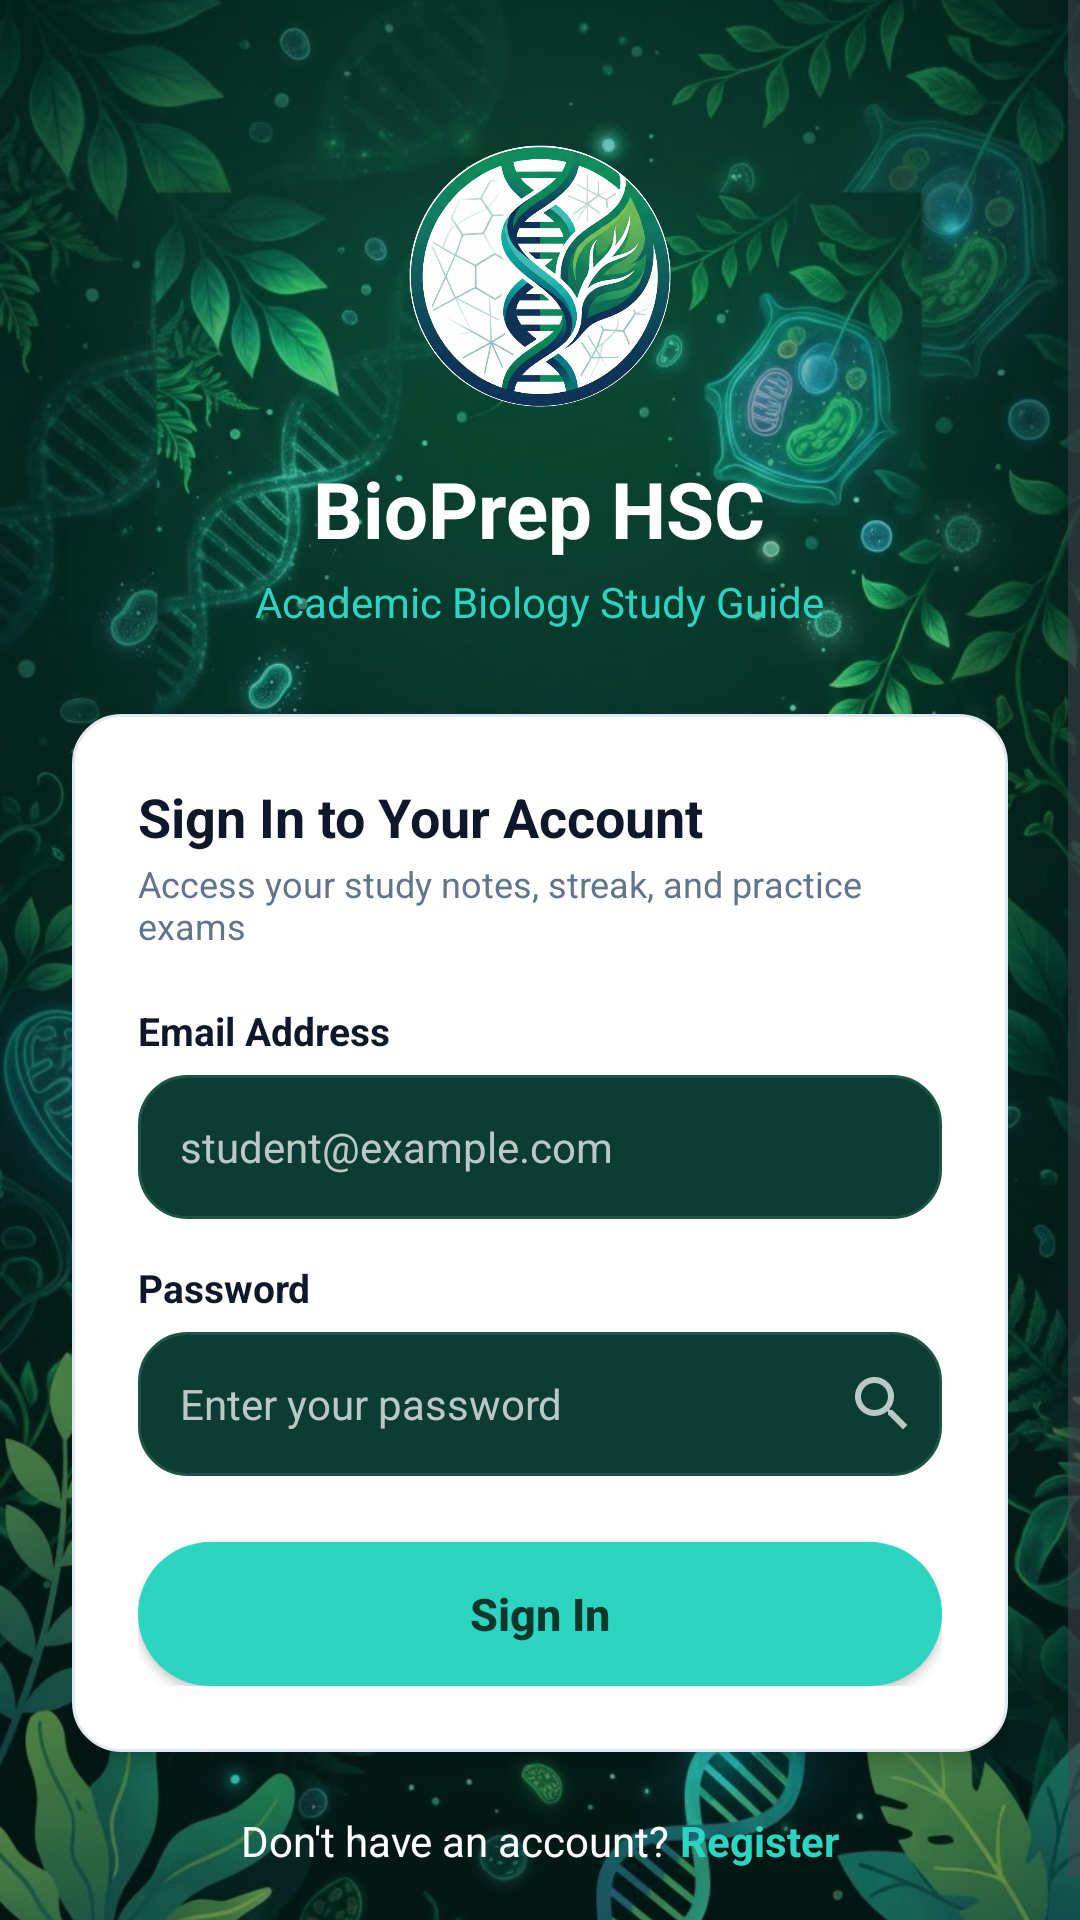

Android layout source for this screen:
<!-- AndroidManifest.xml: application theme Theme.BioPrepAcademicStudyGuide -->
<!-- res/layout/activity_sign_in.xml -->
<?xml version="1.0" encoding="utf-8"?>
<androidx.constraintlayout.widget.ConstraintLayout xmlns:android="http://schemas.android.com/apk/res/android"
    xmlns:app="http://schemas.android.com/apk/res-auto"
    android:id="@+id/layoutSignInRoot"
    android:layout_width="match_parent"
    android:layout_height="match_parent"
    android:background="@color/bio_surface">

    <ImageView
        android:layout_width="0dp"
        android:layout_height="0dp"
        android:alpha="0.85"
        android:importantForAccessibility="no"
        android:scaleType="centerCrop"
        android:src="@drawable/bg_stitch_biology"
        app:layout_constraintBottom_toBottomOf="parent"
        app:layout_constraintEnd_toEndOf="parent"
        app:layout_constraintStart_toStartOf="parent"
        app:layout_constraintTop_toTopOf="parent" />

    <View
        android:layout_width="0dp"
        android:layout_height="0dp"
        android:background="#22001713"
        app:layout_constraintBottom_toBottomOf="parent"
        app:layout_constraintEnd_toEndOf="parent"
        app:layout_constraintStart_toStartOf="parent"
        app:layout_constraintTop_toTopOf="parent" />

    <ScrollView
        android:id="@+id/scrollSignIn"
        android:layout_width="0dp"
        android:layout_height="0dp"
        android:fillViewport="true"
        android:isScrollContainer="true"
        app:layout_constraintBottom_toBottomOf="parent"
        app:layout_constraintEnd_toEndOf="parent"
        app:layout_constraintStart_toStartOf="parent"
        app:layout_constraintTop_toTopOf="parent">

        <LinearLayout
            android:layout_width="match_parent"
            android:layout_height="wrap_content"
            android:gravity="center"
            android:orientation="vertical"
            android:paddingStart="24dp"
            android:paddingTop="48dp"
            android:paddingEnd="24dp"
            android:paddingBottom="32dp">

            
            <ImageView
                android:layout_width="88dp"
                android:layout_height="88dp"
                android:contentDescription="BioPrep App Logo"
                android:src="@drawable/app_logo" />

            <TextView
                android:layout_width="wrap_content"
                android:layout_height="wrap_content"
                android:layout_marginTop="16dp"
                android:text="BioPrep HSC"
                android:textColor="@color/white"
                android:textSize="26sp"
                android:textStyle="bold" />

            <TextView
                android:layout_width="wrap_content"
                android:layout_height="wrap_content"
                android:layout_marginTop="4dp"
                android:text="Academic Biology Study Guide"
                android:textColor="@color/bio_mint_accent"
                android:textSize="14sp" />

            
            <LinearLayout
                android:layout_width="match_parent"
                android:layout_height="wrap_content"
                android:layout_marginTop="28dp"
                android:background="@drawable/bg_card_white"
                android:elevation="4dp"
                android:orientation="vertical"
                android:padding="22dp">

                <TextView
                    android:layout_width="wrap_content"
                    android:layout_height="wrap_content"
                    android:text="Sign In to Your Account"
                    android:textColor="@color/bio_card_text_dark"
                    android:textSize="18sp"
                    android:textStyle="bold" />

                <TextView
                    android:layout_width="wrap_content"
                    android:layout_height="wrap_content"
                    android:layout_marginTop="2dp"
                    android:text="Access your study notes, streak, and practice exams"
                    android:textColor="@color/bio_card_text_muted"
                    android:textSize="12sp" />

                
                <TextView
                    android:layout_width="wrap_content"
                    android:layout_height="wrap_content"
                    android:layout_marginTop="18dp"
                    android:text="Email Address"
                    android:textColor="@color/bio_card_text_dark"
                    android:textSize="13sp"
                    android:textStyle="bold" />

                <EditText
                    android:id="@+id/etSignInEmail"
                    android:layout_width="match_parent"
                    android:layout_height="48dp"
                    android:layout_marginTop="6dp"
                    android:background="@drawable/bg_card_dark_teal"
                    android:hint="student@example.com"
                    android:inputType="textEmailAddress"
                    android:paddingStart="14dp"
                    android:paddingEnd="14dp"
                    android:textColor="@color/white"
                    android:textColorHint="@color/bio_on_surface_variant"
                    android:textSize="14sp" />

                
                <TextView
                    android:layout_width="wrap_content"
                    android:layout_height="wrap_content"
                    android:layout_marginTop="14dp"
                    android:text="Password"
                    android:textColor="@color/bio_card_text_dark"
                    android:textSize="13sp"
                    android:textStyle="bold" />

                <FrameLayout
                    android:layout_width="match_parent"
                    android:layout_height="48dp"
                    android:layout_marginTop="6dp">

                    <EditText
                        android:id="@+id/etSignInPassword"
                        android:layout_width="match_parent"
                        android:layout_height="match_parent"
                        android:background="@drawable/bg_card_dark_teal"
                        android:hint="Enter your password"
                        android:inputType="textPassword"
                        android:paddingStart="14dp"
                        android:paddingEnd="46dp"
                        android:textColor="@color/white"
                        android:textColorHint="@color/bio_on_surface_variant"
                        android:textSize="14sp" />

                    <ImageButton
                        android:id="@+id/btnToggleSignInPassword"
                        android:layout_width="40dp"
                        android:layout_height="match_parent"
                        android:layout_gravity="end|center_vertical"
                        android:background="?attr/selectableItemBackgroundBorderless"
                        android:contentDescription="Show/Hide Password"
                        android:src="@drawable/ic_search_clean"
                        app:tint="@color/bio_on_surface_variant" />
                </FrameLayout>

                
                <Button
                    android:id="@+id/btnSignInSubmit"
                    android:layout_width="match_parent"
                    android:layout_height="48dp"
                    android:layout_marginTop="22dp"
                    android:background="@drawable/bg_pill_cyan"
                    android:text="Sign In"
                    android:textAllCaps="false"
                    android:textColor="#0A382C"
                    android:textSize="15sp"
                    android:textStyle="bold"
                    app:backgroundTint="@null" />

            </LinearLayout>

            
            <LinearLayout
                android:layout_width="wrap_content"
                android:layout_height="wrap_content"
                android:layout_marginTop="20dp"
                android:orientation="horizontal">

                <TextView
                    android:layout_width="wrap_content"
                    android:layout_height="wrap_content"
                    android:text="Don't have an account? "
                    android:textColor="@color/white"
                    android:textSize="14sp" />

                <TextView
                    android:id="@+id/tvGoToRegister"
                    android:layout_width="wrap_content"
                    android:layout_height="wrap_content"
                    android:text="Register"
                    android:textColor="@color/bio_mint_accent"
                    android:textSize="14sp"
                    android:textStyle="bold" />
            </LinearLayout>

        </LinearLayout>
    </ScrollView>

</androidx.constraintlayout.widget.ConstraintLayout>
<!-- resources referenced by this layout -->
<resources>
  <color name="bio_card_text_dark">#0F172A</color>
  <color name="bio_card_text_muted">#64748B</color>
  <color name="bio_mint_accent">#2DD4BF</color>
  <color name="bio_on_surface_variant">#B9CAC5</color>
  <color name="bio_surface">#001713</color>
  <color name="white">#FFFFFFFF</color>
  <!-- drawable app_logo: png bitmap (drawable, 510069 bytes) -->
  <!-- drawable bg_card_dark_teal (drawable) -->
  <?xml version="1.0" encoding="utf-8"?>
  <shape xmlns:android="http://schemas.android.com/apk/res/android"
      android:shape="rectangle">
      <solid android:color="@color/bio_container_dark_teal" />
      <corners android:radius="16dp" />
      <stroke
          android:width="1dp"
          android:color="@color/bio_container_dark_border" />
  </shape>
  <!-- drawable bg_card_white (drawable) -->
  <?xml version="1.0" encoding="utf-8"?>
  <shape xmlns:android="http://schemas.android.com/apk/res/android"
      android:shape="rectangle">
      <solid android:color="@color/bio_card_white" />
      <corners android:radius="16dp" />
      <stroke
          android:width="1dp"
          android:color="#E2E8F0" />
  </shape>
  <!-- drawable bg_pill_cyan (drawable) -->
  <?xml version="1.0" encoding="utf-8"?>
  <shape xmlns:android="http://schemas.android.com/apk/res/android"
      android:shape="rectangle">
      <solid android:color="@color/bio_mint_accent" />
      <corners android:radius="24dp" />
  </shape>
  <!-- drawable bg_stitch_biology: jpg bitmap (drawable, 133658 bytes) -->
  <!-- drawable ic_search_clean (drawable) -->
  <vector xmlns:android="http://schemas.android.com/apk/res/android"
      android:width="24dp"
      android:height="24dp"
      android:viewportWidth="24"
      android:viewportHeight="24">
      <path
          android:fillColor="#FFFFFF"
          android:pathData="M15.5,14h-0.79l-0.28,-0.27C15.41,12.59 16,11.11 16,9.5 16,5.91 13.09,3 9.5,3S3,5.91 3,9.5 5.91,16 9.5,16c1.61,0 3.09,-0.59 4.23,-1.57l0.27,0.28v0.79l5,4.99L20.49,19l-4.99,-5zm-6,0C7.01,14 5,11.99 5,9.5S7.01,5 9.5,5 14,7.01 14,9.5 11.99,14 9.5,14z" />
  </vector>
  <style name="Theme.BioPrepAcademicStudyGuide" parent="Base.Theme.BioPrepAcademicStudyGuide" />
  <color name="bio_container_dark_teal">#0D3D32</color>
  <color name="bio_container_dark_border">#1E5446</color>
  <color name="bio_card_white">#FFFFFF</color>
  <style name="Base.Theme.BioPrepAcademicStudyGuide" parent="Theme.Material3.DayNight.NoActionBar">
          
          
      </style>
</resources>
